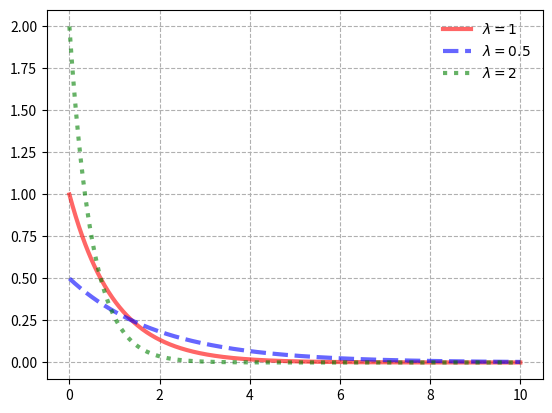

Source code (Python):
from scipy.stats import expon
import matplotlib.pyplot as plt
import numpy as np

x = np.linspace(0, 10, 1000)

expon_rv_0 = expon()
plt.plot(x, expon_rv_0.pdf(x), color='r', 
         lw=3, alpha=0.6, label='$\\lambda=1$')

expon_rv_1 = expon(scale=2)
plt.plot(x, expon_rv_1.pdf(x), color='b', 
         lw=3, alpha=0.6, label='$\\lambda=0.5$', linestyle='--')

expon_rv_1 = expon(scale=.5)
plt.plot(x, expon_rv_1.pdf(x), color='g', 
         lw=3, alpha=0.6, label='$\\lambda=2$', linestyle=':')

plt.legend(loc='best', frameon=False)
plt.grid(ls='--')
plt.show()